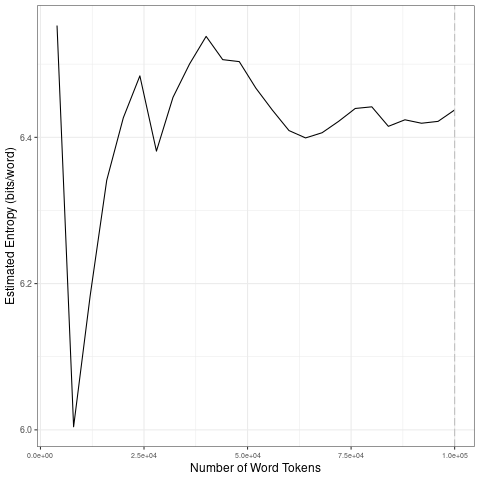

Values plotted in this chart, from the file beside it:
file, entropy.Corpus.Size, entropy.Entropy, sd.Corpus.Size, sd.SD
data/2021_by_es/2021-02-20_tokens_1-gram…, 4000, 6.553, 20000, 0.2137
data/2021_by_es/2021-02-20_tokens_1-gram…, 8000, 6.004, 40000, 0.05886
data/2021_by_es/2021-02-20_tokens_1-gram…, 12000, 6.183, 60000, 0.04204
data/2021_by_es/2021-02-20_tokens_1-gram…, 16000, 6.341, 80000, 0.0191
data/2021_by_es/2021-02-20_tokens_1-gram…, 20000, 6.427, 1e+05, 0.008477
data/2021_by_es/2021-02-20_tokens_1-gram…, 24000, 6.484, 20000, 0.2137
data/2021_by_es/2021-02-20_tokens_1-gram…, 28000, 6.381, 40000, 0.05886
data/2021_by_es/2021-02-20_tokens_1-gram…, 32000, 6.455, 60000, 0.04204
data/2021_by_es/2021-02-20_tokens_1-gram…, 36000, 6.5, 80000, 0.0191
data/2021_by_es/2021-02-20_tokens_1-gram…, 40000, 6.538, 1e+05, 0.008477
data/2021_by_es/2021-02-20_tokens_1-gram…, 44000, 6.506, 20000, 0.2137
data/2021_by_es/2021-02-20_tokens_1-gram…, 48000, 6.503, 40000, 0.05886
data/2021_by_es/2021-02-20_tokens_1-gram…, 52000, 6.467, 60000, 0.04204
data/2021_by_es/2021-02-20_tokens_1-gram…, 56000, 6.437, 80000, 0.0191
data/2021_by_es/2021-02-20_tokens_1-gram…, 60000, 6.409, 1e+05, 0.008477
data/2021_by_es/2021-02-20_tokens_1-gram…, 64000, 6.399, 20000, 0.2137
data/2021_by_es/2021-02-20_tokens_1-gram…, 68000, 6.406, 40000, 0.05886
data/2021_by_es/2021-02-20_tokens_1-gram…, 72000, 6.422, 60000, 0.04204
data/2021_by_es/2021-02-20_tokens_1-gram…, 76000, 6.439, 80000, 0.0191
data/2021_by_es/2021-02-20_tokens_1-gram…, 80000, 6.442, 1e+05, 0.008477
data/2021_by_es/2021-02-20_tokens_1-gram…, 84000, 6.415, 20000, 0.2137
data/2021_by_es/2021-02-20_tokens_1-gram…, 88000, 6.424, 40000, 0.05886
data/2021_by_es/2021-02-20_tokens_1-gram…, 92000, 6.419, 60000, 0.04204
data/2021_by_es/2021-02-20_tokens_1-gram…, 96000, 6.422, 80000, 0.0191
data/2021_by_es/2021-02-20_tokens_1-gram…, 1e+05, 6.437, 1e+05, 0.008477
